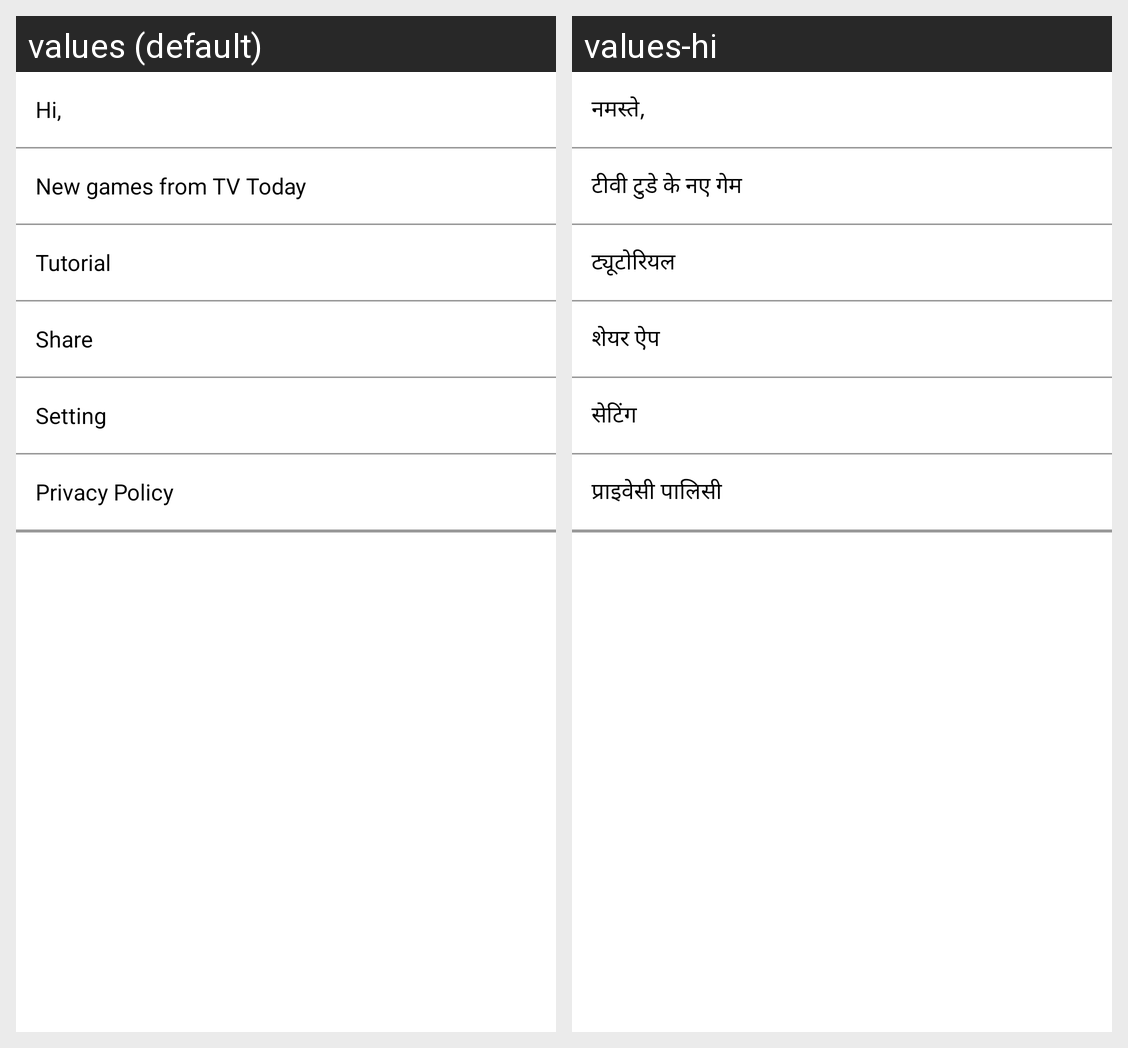

For this localized Android screen grid, give each drawn string resource with its value in every locale shown.
Android screen res/layout/nav_drawer_layout.xml rendered under 2 locales, left to right: values (default), values-hi. Device: Nexus 5 (rendered at 1080×1920; each locale shown at half size, 540×960, under a caption strip naming it); theme Theme.MaterialComponents.DayNight.NoActionBar.
Strings drawn on this screen, with the default value and each locale's value (text and hints the layout hard-codes, and strings that could not be matched under every locale, appear in the picture but are not listed):

hi_eng
  values: Hi,
  values-hi: नमस्ते,

new_games_from_tv_today_eng
  values: New games from TV Today
  values-hi: टीवी टुडे के नए गेम

tutorial_eng
  values: Tutorial
  values-hi: ट्यूटोरियल

share_eng
  values: Share
  values-hi: शेयर ऐप

setting_eng
  values: Setting
  values-hi: सेटिंग

privacy_policy_eng
  values: Privacy Policy
  values-hi: प्राइवेसी पालिसी
